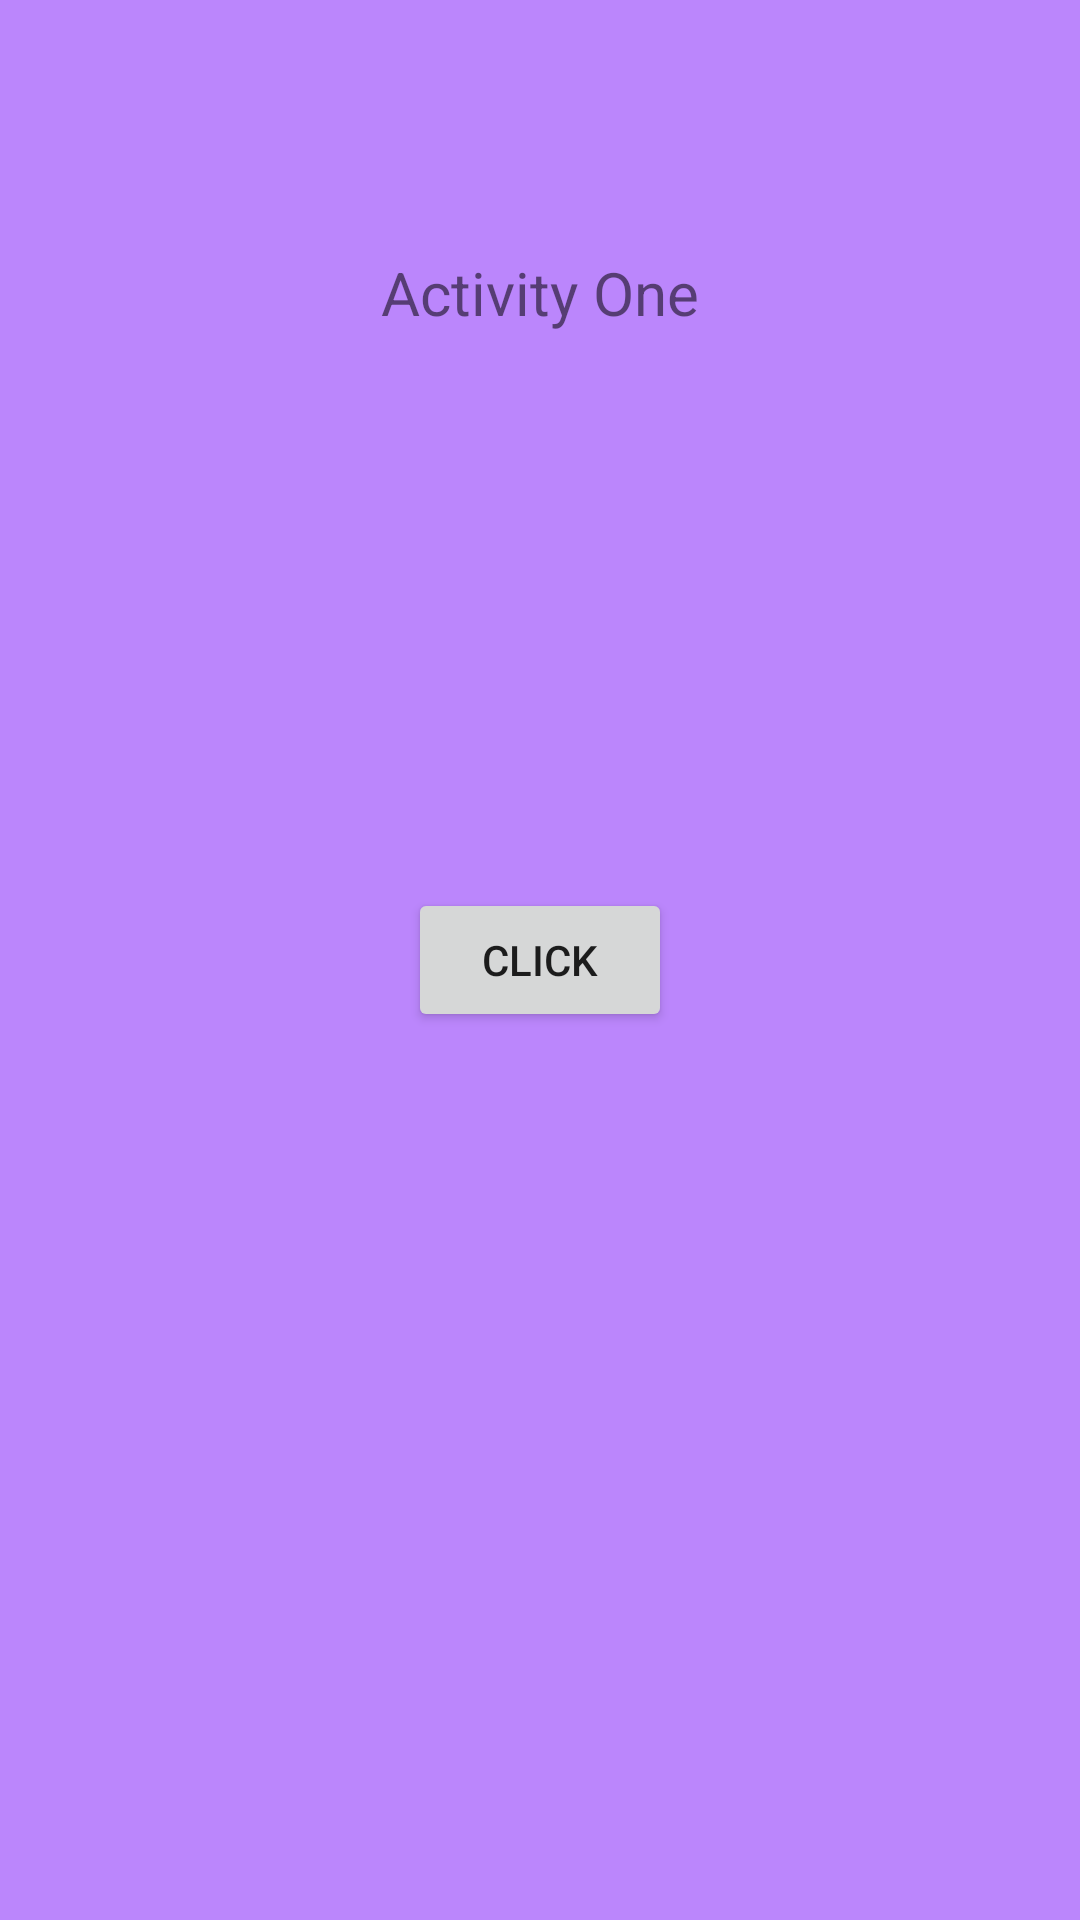

Write the Android layout XML for this screen, with the resource values it uses.
<!-- AndroidManifest.xml: application theme Theme.AndroidTutorial_05 -->
<!-- res/layout/activity_main.xml -->
<?xml version="1.0" encoding="utf-8"?>
<androidx.constraintlayout.widget.ConstraintLayout xmlns:android="http://schemas.android.com/apk/res/android"
    xmlns:app="http://schemas.android.com/apk/res-auto"
    xmlns:tools="http://schemas.android.com/tools"
    android:layout_width="match_parent"
    android:layout_height="match_parent"
    tools:context=".MainActivity"
    android:background="@color/purple_200">

    <TextView
        android:id="@+id/txtOne"
        android:layout_width="wrap_content"
        android:layout_height="wrap_content"
        android:text="Activity One"
        android:textSize="20sp"
        app:layout_constraintBottom_toBottomOf="parent"
        app:layout_constraintEnd_toEndOf="parent"
        app:layout_constraintStart_toStartOf="parent"
        app:layout_constraintTop_toTopOf="parent"
        app:layout_constraintVertical_bias="0.137" />

    <Button
        android:id="@+id/btnOne"
        android:layout_width="wrap_content"
        android:layout_height="wrap_content"
        android:text="Click"
        app:layout_constraintBottom_toBottomOf="parent"
        app:layout_constraintEnd_toEndOf="parent"
        app:layout_constraintStart_toStartOf="parent"
        app:layout_constraintTop_toTopOf="parent" />

</androidx.constraintlayout.widget.ConstraintLayout>
<!-- resources referenced by this layout -->
<resources>
  <style name="Theme.AndroidTutorial_05" parent="Theme.MaterialComponents.DayNight.DarkActionBar">
          
          <item name="colorPrimary">@color/purple_500</item>
          <item name="colorPrimaryVariant">@color/purple_700</item>
          <item name="colorOnPrimary">@color/white</item>
          
          <item name="colorSecondary">@color/teal_200</item>
          <item name="colorSecondaryVariant">@color/teal_700</item>
          <item name="colorOnSecondary">@color/black</item>
          
          <item name="android:statusBarColor">?attr/colorPrimaryVariant</item>
          
      </style>
  <!-- not gathered from this repository: default colours our renderer supplied (Android Studio template values) -->
  <color name="purple_200">#FFBB86FC</color>
  <color name="purple_500">#FF6200EE</color>
  <color name="purple_700">#FF3700B3</color>
  <color name="teal_200">#FF03DAC5</color>
  <color name="teal_700">#FF018786</color>
  <color name="black">#FF000000</color>
  <color name="white">#FFFFFFFF</color>
</resources>
